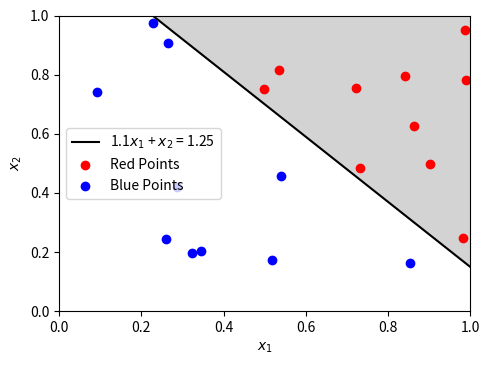

Python code for this plot:
import numpy as np
import matplotlib.pyplot as plt

# Define the function for the line
def f(x):
    return 1.25 - 1.1*x

# Generate random points
num_points = 10

x_red, y_red = [], []
while len(x_red) < num_points:
    x_temp = np.random.rand(1)
    y_temp = np.random.rand(1)
    if y_temp > f(x_temp):
        x_red.append(x_temp[0])
        y_red.append(y_temp[0])

x_blue, y_blue = [], []
while len(x_blue) < num_points:
    x_temp = np.random.rand(1)
    y_temp = np.random.rand(1)
    if y_temp <= f(x_temp):
        x_blue.append(x_temp[0])
        y_blue.append(y_temp[0])

# Plot
fig, ax = plt.subplots(figsize=(5, 5*(3/4)))
x_vals = np.linspace(0, 1, 100)
ax.plot(x_vals, f(x_vals), 'k-', label="1.1$x_1$ + $x_2$ = 1.25")
ax.fill_between(x_vals, f(x_vals), 1, color="lightgrey")
ax.scatter(x_red, y_red, color="red", label="Red Points")
ax.scatter(x_blue, y_blue, color="blue", label="Blue Points")
ax.legend()
ax.set_xlim(0, 1)
ax.set_ylim(0, 1)
plt.xlabel("$x_1$")
plt.ylabel("$x_2$")

# Save the figure as a PNG
plt.tight_layout()  # This makes sure that everything fits well within the figure
plt.savefig("linear_classifier.png", dpi=300)  # Save with a resolution of 300 DPI (you can adjust this if needed)


plt.show()
